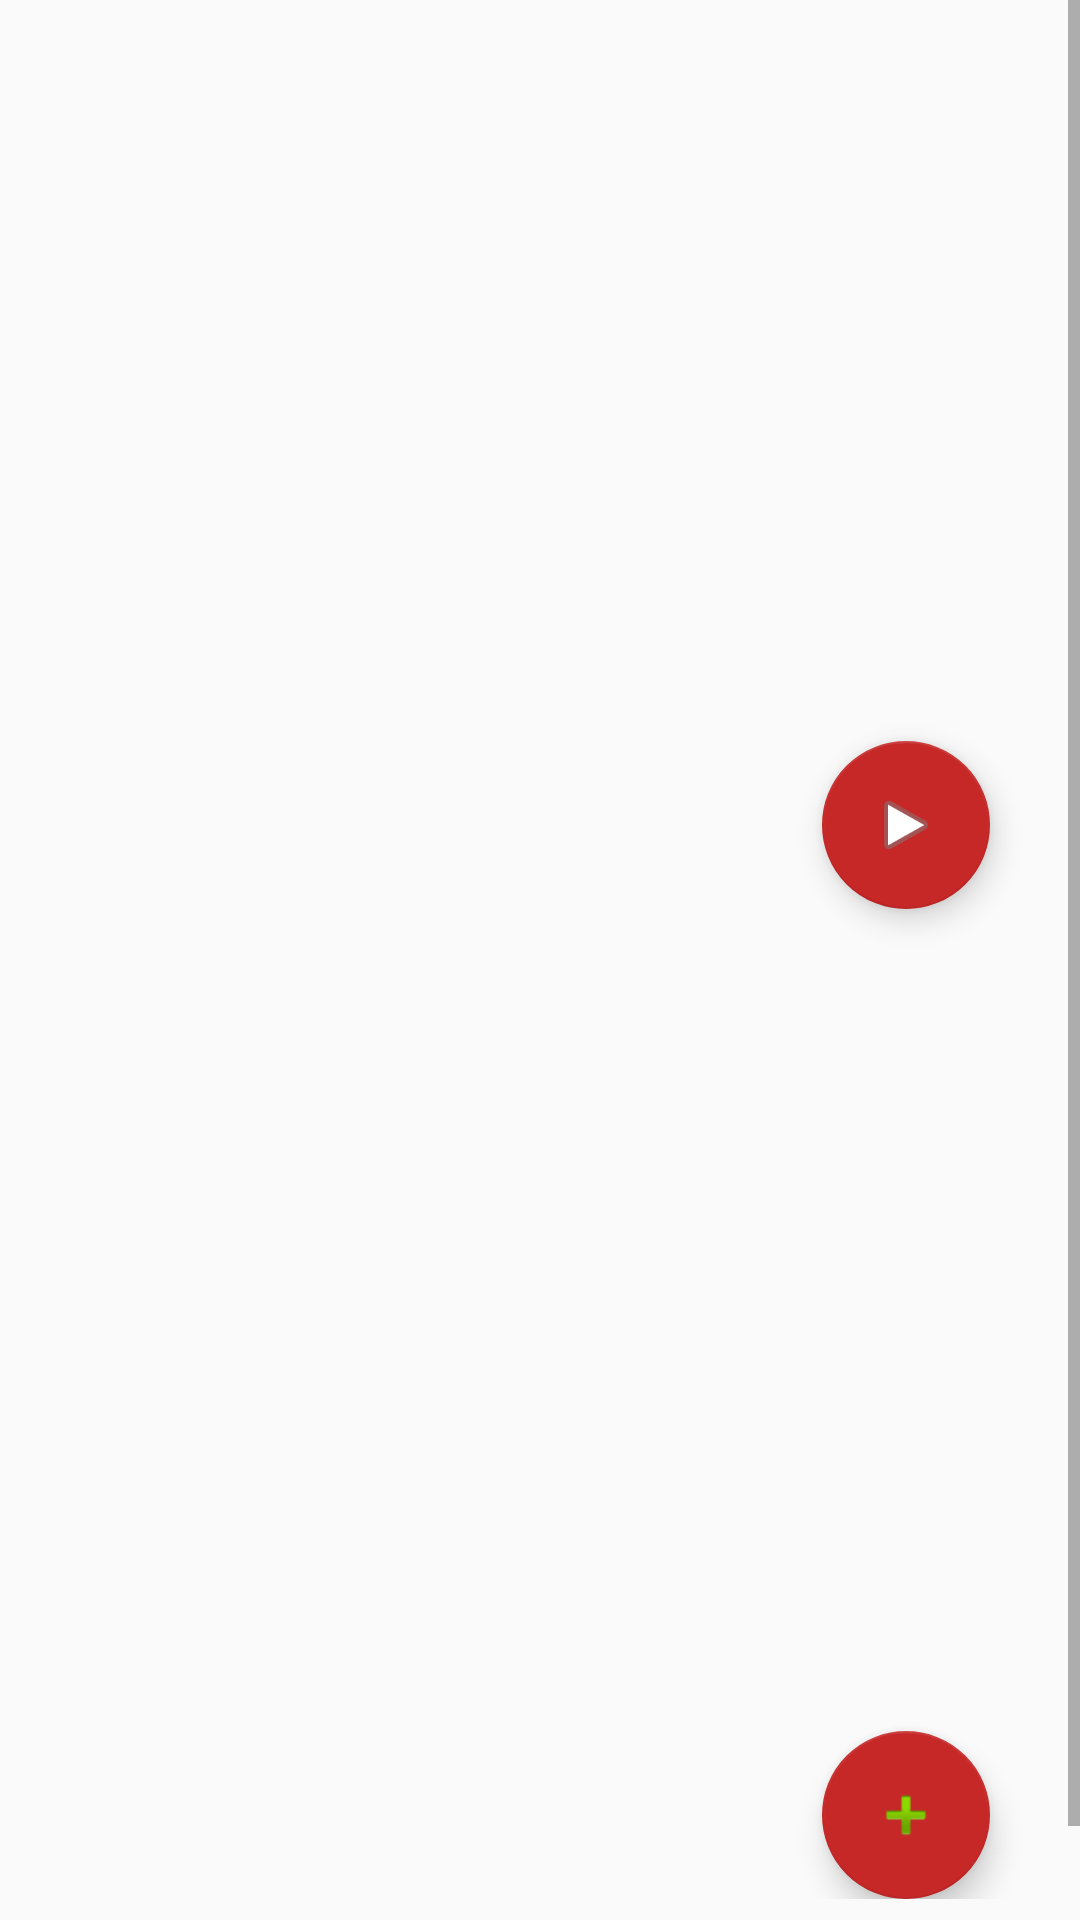

Android layout source for this screen:
<!-- AndroidManifest.xml: application theme AppTheme -->
<!-- res/layout/movie_info.xml -->
<?xml version="1.0" encoding="utf-8"?>
<ScrollView xmlns:android="http://schemas.android.com/apk/res/android"
    xmlns:app="http://schemas.android.com/apk/res-auto"
    android:layout_width="match_parent"
    android:layout_height="match_parent">


    <android.support.design.widget.CoordinatorLayout xmlns:android="http://schemas.android.com/apk/res/android"
        xmlns:app="http://schemas.android.com/apk/res-auto"
        android:layout_width="match_parent"
        android:layout_height="match_parent"
        android:orientation="vertical"
        android:paddingBottom="40dp">


        <LinearLayout
            android:id="@+id/movieInfoLayout"
            android:layout_width="match_parent"
            android:layout_height="match_parent"
            android:orientation="vertical">

            <ImageView
                android:id="@+id/movieBackdrop"
                android:layout_width="match_parent"
                android:layout_height="275dp"
                android:layout_alignParentTop="true"
                android:layout_marginBottom="20dp" />

            <ImageView
                android:id="@+id/movie_poster"
                android:layout_width="150dp"
                android:layout_height="200dp"
                android:layout_marginLeft="20dp"
                android:layout_marginTop="20dp" />

            <TextView
                android:id="@+id/movieReleaseDate"
                android:layout_width="wrap_content"
                android:layout_height="wrap_content"
                android:layout_below="@id/movieBackdrop"
                android:layout_marginBottom="20dp"
                android:layout_marginLeft="20dp"
                android:layout_marginRight="20dp" />

            <TextView
                android:id="@+id/movieOverview"
                android:layout_width="wrap_content"
                android:layout_height="wrap_content"
                android:layout_below="@id/movieReleaseDate"
                android:layout_marginBottom="60dp"
                android:layout_marginLeft="20dp"
                android:layout_marginRight="20dp" />


        </LinearLayout>

        <android.support.design.widget.FloatingActionButton
            android:id="@+id/PlayTrailer"
            android:layout_width="wrap_content"
            android:layout_height="wrap_content"
            android:layout_alignParentEnd="true"
            android:layout_alignParentRight="true"
            android:layout_marginRight="30dp"
            android:clickable="true"
            app:backgroundTint="@color/colorPrimary"
            app:fabSize="normal"
            app:layout_anchor="@+id/movieBackdrop"
            app:layout_anchorGravity="bottom|right|end"
            app:rippleColor="@color/colorAccent"
            app:srcCompat="@android:drawable/ic_media_play" />

        <android.support.design.widget.FloatingActionButton
            android:id="@+id/addToWatchList"
            android:layout_width="wrap_content"
            android:layout_height="wrap_content"
            android:layout_alignParentEnd="true"
            android:layout_alignParentRight="true"
            android:layout_marginRight="30dp"
            android:clickable="true"
            app:backgroundTint="@color/colorPrimary"
            app:fabSize="normal"
            app:layout_anchor="@id/movieInfoLayout"
            app:layout_anchorGravity="bottom|right|end"
            app:rippleColor="@color/colorAccent"
            app:srcCompat="@android:drawable/ic_input_add" />


    </android.support.design.widget.CoordinatorLayout>


</ScrollView>
<!-- resources referenced by this layout -->
<resources>
  <color name="colorAccent">#000000</color>
  <color name="colorPrimary">#C62828</color>
  <style name="AppTheme" parent="Theme.AppCompat.Light.DarkActionBar">
          
          <item name="colorPrimary">@color/colorPrimary</item>
          <item name="colorPrimaryDark">@color/colorPrimaryDark</item>
          <item name="colorAccent">@color/colorAccent</item>
      </style>
  <color name="colorPrimaryDark">#B71C1C</color>
</resources>
